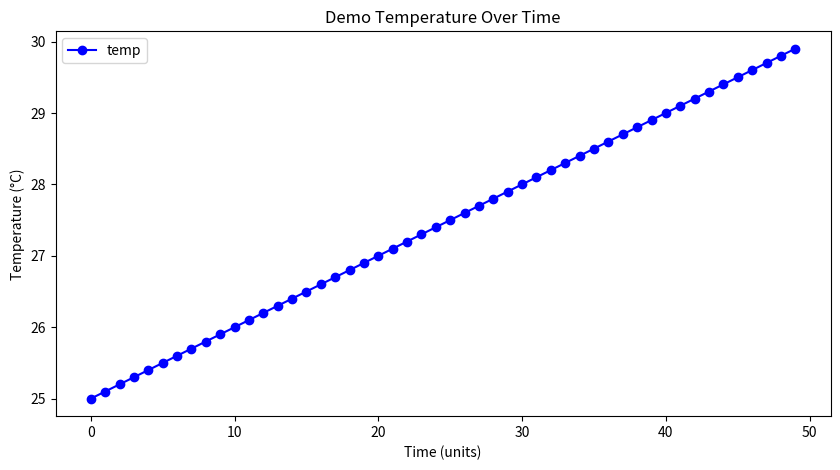
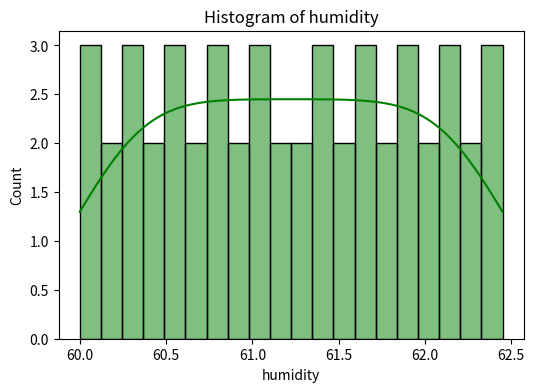
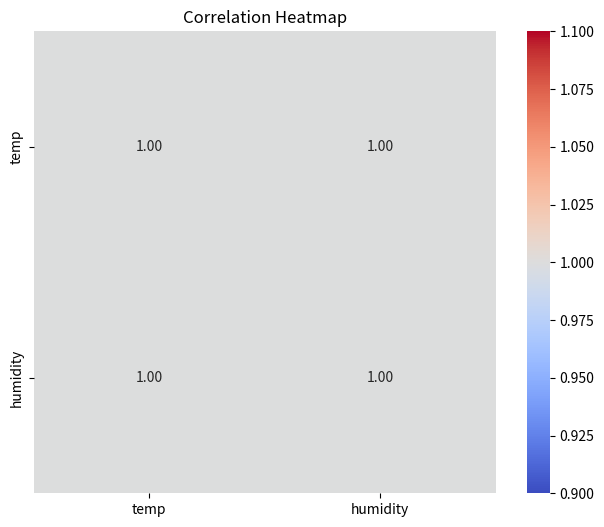

Source code (Python) for these figures, in order:
"""
data_visualization_module.py

Absolute File Path (Example):
/Users/robertsalinas/Desktop/energy_optimization_project/B_Module_Files/data_visualization_module.py

PURPOSE:
  - Create and save common data visualizations (time series plots, histograms, correlation heatmaps).
  - Useful for exploratory data analysis and reporting model insights.

NOTES:
  - Saves plots to a specified directory (default: "visualizations").
  - Uses matplotlib and seaborn for plotting.
"""

import logging
import matplotlib.pyplot as plt
import seaborn as sns
import pandas as pd
import os
from typing import Optional, List

class DataVisualization:
    """
    A class for creating data visualizations like time series, histograms, 
    and correlation heatmaps, saving them to disk for further analysis or 
    integration into reports/dashboards.
    """

    def __init__(self, save_dir: str = "visualizations"):
        """
        :param save_dir: Directory to save output plots.
        """
        self.save_dir = save_dir
        os.makedirs(self.save_dir, exist_ok=True)
        logging.info(f"[DataVisualization] Initialized with save_dir={self.save_dir}")

    def plot_time_series(self, df: pd.DataFrame, time_col: str, value_col: str, 
                         title: str = "Time Series", x_label: str = "", y_label: str = ""):
        """
        Create a basic time series plot of one numeric column over time.

        :param df: Pandas DataFrame containing the data.
        :param time_col: Column name representing time or x-axis values.
        :param value_col: Column name representing the numeric values to plot.
        :param title: Title for the plot.
        :param x_label: X-axis label (optional).
        :param y_label: Y-axis label (optional).
        """
        if time_col not in df.columns or value_col not in df.columns:
            logging.error(f"[DataVisualization] Invalid columns: {time_col} or {value_col} not found in DataFrame.")
            return

        plt.figure(figsize=(10, 5))
        plt.plot(df[time_col], df[value_col], marker='o', linestyle='-', color='blue', label=value_col)
        plt.title(title)
        plt.xlabel(x_label if x_label else time_col)
        plt.ylabel(y_label if y_label else value_col)
        plt.legend()
        
        filename = f"time_series_{value_col}.png"
        output_path = os.path.join(self.save_dir, filename)
        plt.savefig(output_path)
        plt.close()
        
        logging.info(f"[DataVisualization] Time series plot saved to {output_path}")

    def plot_histogram(self, df: pd.DataFrame, col: str, bins: int = 30, kde: bool = True):
        """
        Plot a histogram (and optional KDE) for a single numeric column.

        :param df: Pandas DataFrame containing data.
        :param col: Column name to plot the histogram for.
        :param bins: Number of bins in the histogram.
        :param kde: Whether to add a kernel density estimate line.
        """
        if col not in df.columns:
            logging.error(f"[DataVisualization] Column '{col}' not found in DataFrame.")
            return

        plt.figure(figsize=(6, 4))
        sns.histplot(data=df, x=col, bins=bins, kde=kde, color='green')
        plt.title(f"Histogram of {col}")

        filename = f"hist_{col}.png"
        output_path = os.path.join(self.save_dir, filename)
        plt.savefig(output_path)
        plt.close()
        
        logging.info(f"[DataVisualization] Histogram for '{col}' saved to {output_path}")

    def plot_correlation(self, df: pd.DataFrame, cols: Optional[List[str]] = None):
        """
        Plot a correlation heatmap for the specified columns or entire DataFrame if None.

        :param df: Pandas DataFrame containing the data.
        :param cols: Optional list of column names to include in the correlation.
                     If None, uses all columns in df.
        """
        data = df[cols] if cols else df
        if data.empty:
            logging.error("[DataVisualization] The DataFrame (or chosen subset) is empty. Cannot plot correlation.")
            return
        
        corr_matrix = data.corr(numeric_only=True)
        
        plt.figure(figsize=(8, 6))
        sns.heatmap(corr_matrix, annot=True, cmap="coolwarm", fmt=".2f", square=True)
        plt.title("Correlation Heatmap")

        filename = "correlation_heatmap.png"
        output_path = os.path.join(self.save_dir, filename)
        plt.savefig(output_path)
        plt.close()
        
        logging.info(f"[DataVisualization] Correlation heatmap saved to {output_path}")


if __name__ == "__main__":
    logging.basicConfig(level=logging.INFO)
    
    # Example usage / Demo
    sample_data = {
        "timestamp": range(50),
        "temp": [25 + (0.1 * i) for i in range(50)],
        "humidity": [60 + (0.05 * i) for i in range(50)]
    }
    df_demo = pd.DataFrame(sample_data)

    viz = DataVisualization(save_dir="demo_visuals")
    
    viz.plot_time_series(
        df_demo,
        time_col="timestamp",
        value_col="temp",
        title="Demo Temperature Over Time",
        x_label="Time (units)",
        y_label="Temperature (°C)"
    )
    
    viz.plot_histogram(df_demo, "humidity", bins=20, kde=True)
    viz.plot_correlation(df_demo, cols=["temp", "humidity"])
    
    logging.info("[DataVisualization] Demo plotting complete.")
